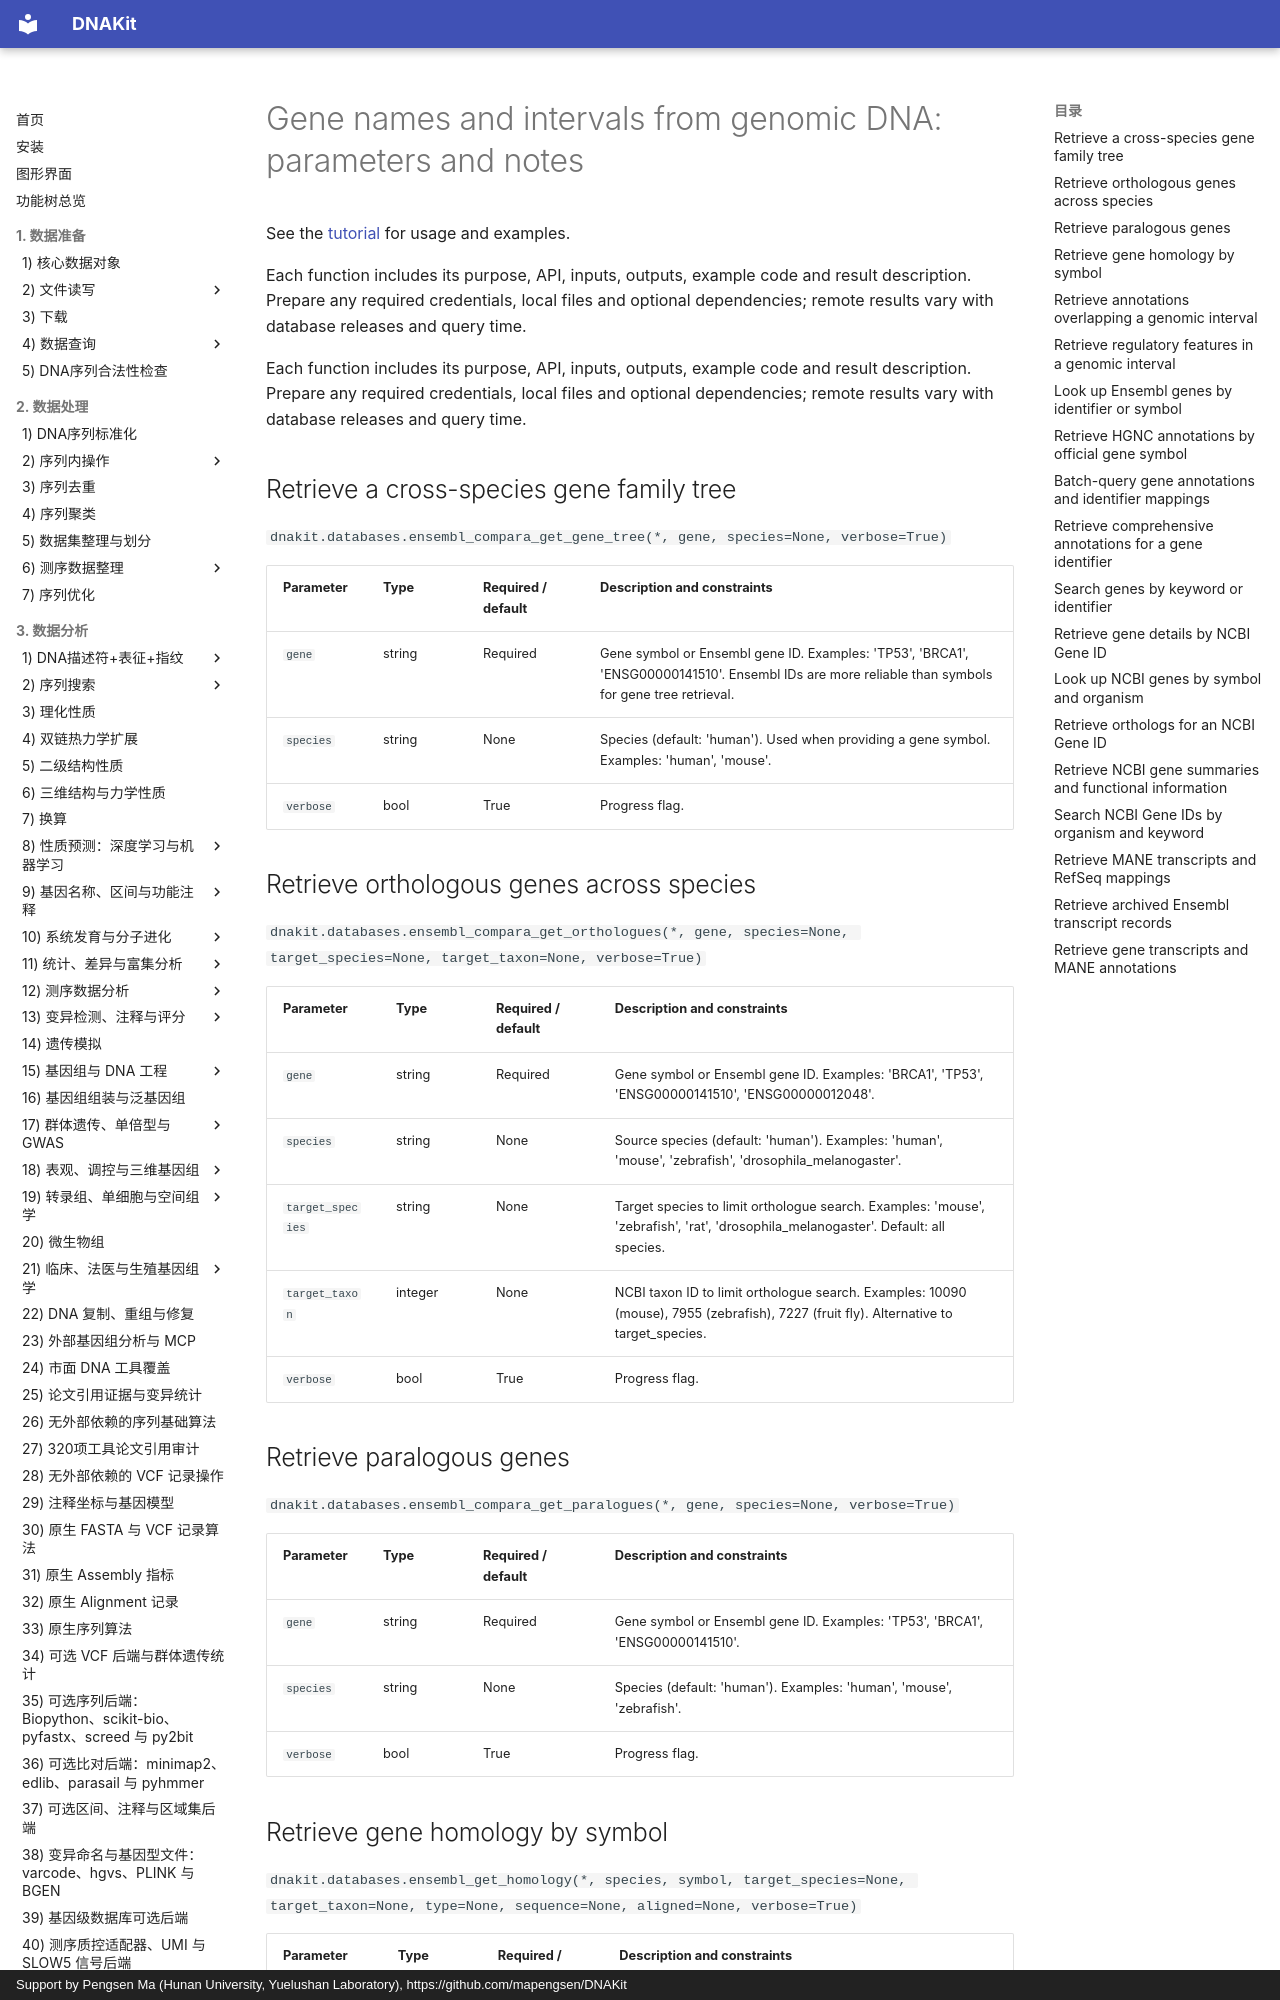

repository: mapengsen/DNAKit · page: faq/api/26_gene_annotation.en/index.html · generator: mkdocs · copyright: Support by Pengsen Ma (Hunan University, Yuelushan Laboratory), https://github.com/mapengsen/DNAKit

# Gene names and intervals from genomic DNA: parameters and notes

See the [tutorial](../../api/features/26_gene_annotation.md) for usage and examples.

Each function includes its purpose, API, inputs, outputs, example code and result description. Prepare any required credentials, local files and optional dependencies; remote results vary with database releases and query time.

Each function includes its purpose, API, inputs, outputs, example code and result description. Prepare any required credentials, local files and optional dependencies; remote results vary with database releases and query time.

## Retrieve a cross-species gene family tree {#dnakit.databases.ensembl_compara_get_gene_tree-parameters}

`dnakit.databases.ensembl_compara_get_gene_tree(*, gene, species=None, verbose=True)`

| Parameter | Type | Required / default | Description and constraints |
| --- | --- | --- | --- |
| `gene` | string | Required | Gene symbol or Ensembl gene ID. Examples: &#x27;TP53&#x27;, &#x27;BRCA1&#x27;, &#x27;ENSG00000141510&#x27;. Ensembl IDs are more reliable than symbols for gene tree retrieval. |
| `species` | string | None | Species (default: &#x27;human&#x27;). Used when providing a gene symbol. Examples: &#x27;human&#x27;, &#x27;mouse&#x27;. |
| `verbose` | bool | True | Progress flag. |


## Retrieve orthologous genes across species {#dnakit.databases.ensembl_compara_get_orthologues-parameters}

`dnakit.databases.ensembl_compara_get_orthologues(*, gene, species=None, target_species=None, target_taxon=None, verbose=True)`

| Parameter | Type | Required / default | Description and constraints |
| --- | --- | --- | --- |
| `gene` | string | Required | Gene symbol or Ensembl gene ID. Examples: &#x27;BRCA1&#x27;, &#x27;TP53&#x27;, &#x27;ENSG00000141510&#x27;, &#x27;ENSG00000012048&#x27;. |
| `species` | string | None | Source species (default: &#x27;human&#x27;). Examples: &#x27;human&#x27;, &#x27;mouse&#x27;, &#x27;zebrafish&#x27;, &#x27;drosophila_melanogaster&#x27;. |
| `target_species` | string | None | Target species to limit orthologue search. Examples: &#x27;mouse&#x27;, &#x27;zebrafish&#x27;, &#x27;rat&#x27;, &#x27;drosophila_melanogaster&#x27;. Default: all species. |
| `target_taxon` | integer | None | NCBI taxon ID to limit orthologue search. Examples: 10090 (mouse), 7955 (zebrafish), 7227 (fruit fly). Alternative to target_species. |
| `verbose` | bool | True | Progress flag. |


## Retrieve paralogous genes {#dnakit.databases.ensembl_compara_get_paralogues-parameters}

`dnakit.databases.ensembl_compara_get_paralogues(*, gene, species=None, verbose=True)`

| Parameter | Type | Required / default | Description and constraints |
| --- | --- | --- | --- |
| `gene` | string | Required | Gene symbol or Ensembl gene ID. Examples: &#x27;TP53&#x27;, &#x27;BRCA1&#x27;, &#x27;ENSG00000141510&#x27;. |
| `species` | string | None | Species (default: &#x27;human&#x27;). Examples: &#x27;human&#x27;, &#x27;mouse&#x27;, &#x27;zebrafish&#x27;. |
| `verbose` | bool | True | Progress flag. |
